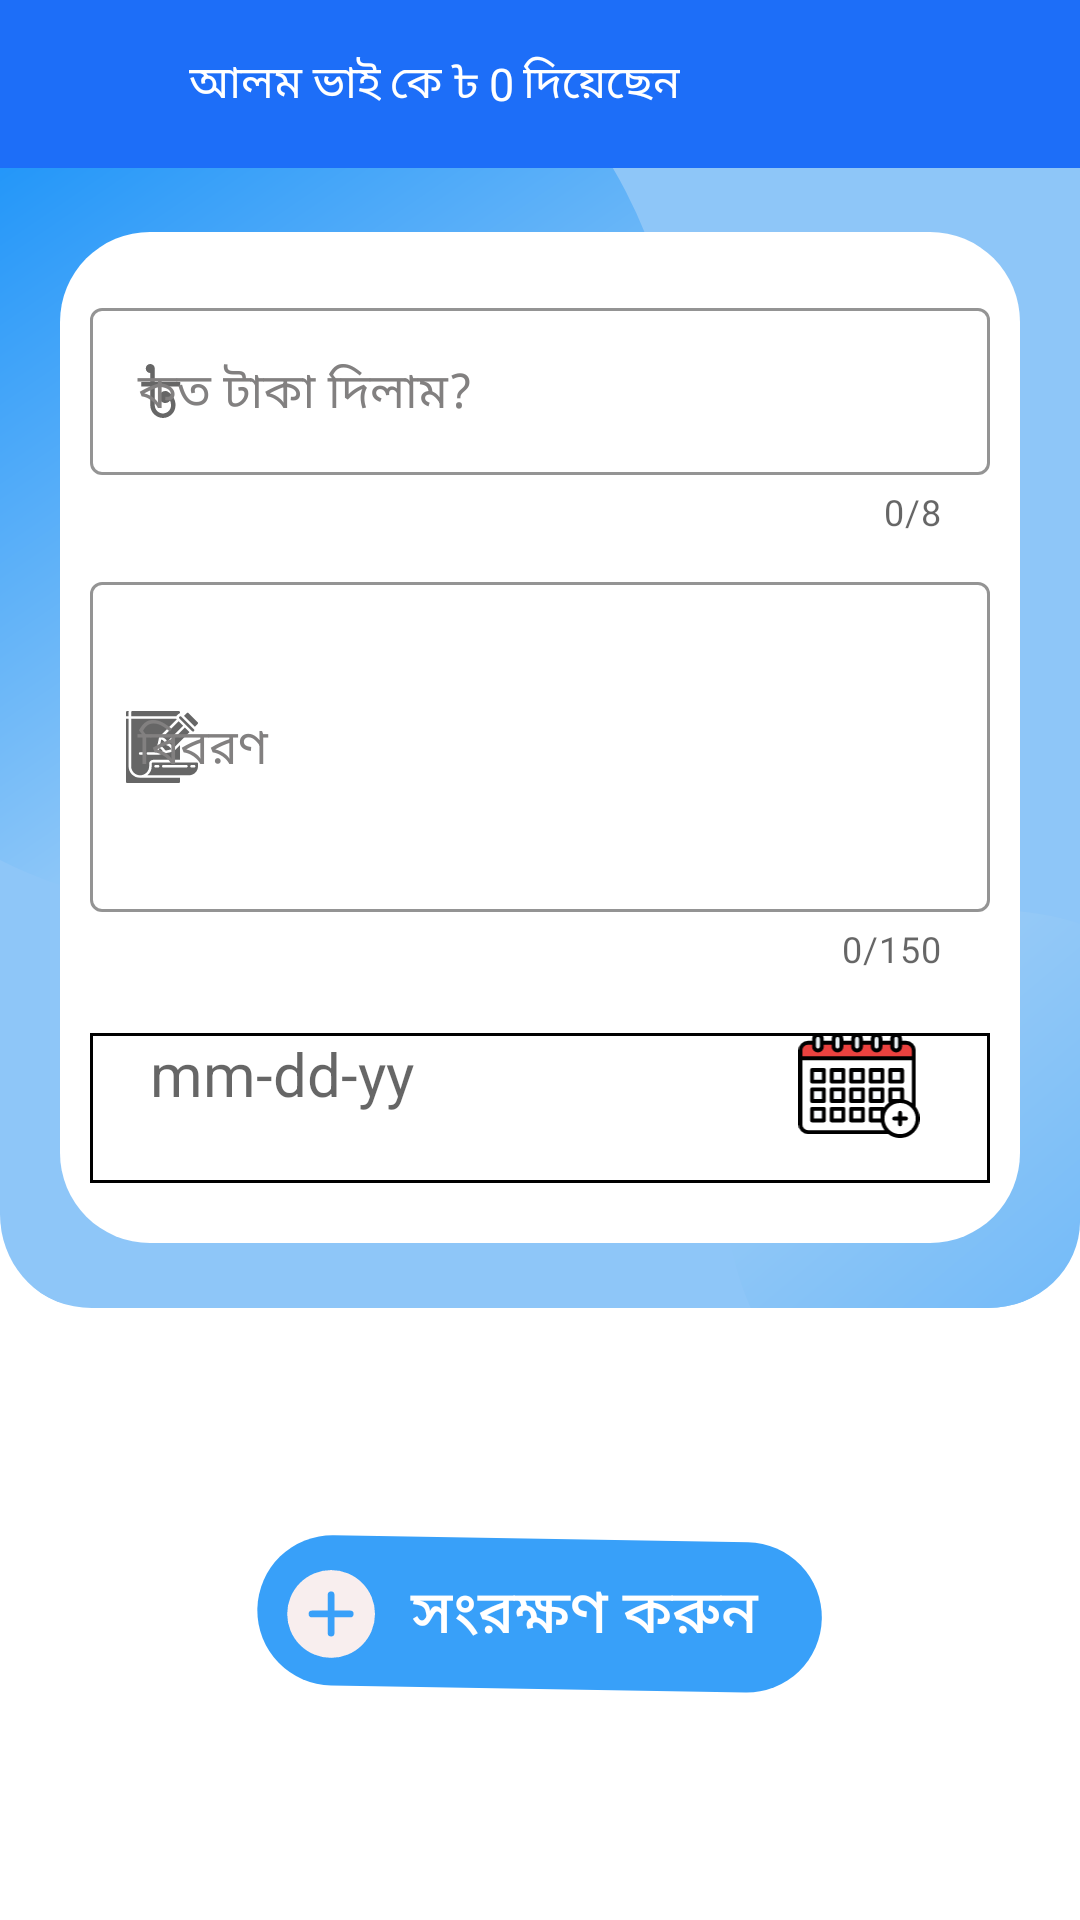

Reconstruct the res/layout file that produces this screen, plus the resources it refers to.
<!-- AndroidManifest.xml: application theme Theme.AmarHisabDemo -->
<!-- res/layout/activity_customer_you_gave_page.xml -->
<?xml version="1.0" encoding="utf-8"?>
<RelativeLayout
    xmlns:android="http://schemas.android.com/apk/res/android"
    xmlns:app="http://schemas.android.com/apk/res-auto"
    xmlns:tools="http://schemas.android.com/tools"
    android:layout_width="match_parent"
    android:layout_height="match_parent"
    tools:context=".CustomerYouGavePage"
    >

    <LinearLayout
        android:orientation="vertical"
        android:layout_width="match_parent"
        android:layout_height="match_parent">


        <androidx.appcompat.widget.Toolbar
            android:background="@color/toolbar_top"
            android:id="@+id/youGavePageToolbar"
            android:layout_width="match_parent"
            android:layout_height="wrap_content"
            >

            <androidx.appcompat.widget.AppCompatImageView
                android:id="@+id/backBtnYouGavePage"
                android:layout_width="wrap_content"
                android:layout_height="wrap_content"
                android:background="@drawable/arrow_back_icon"
                android:layout_marginTop="0dp"
                android:layout_marginBottom="0dp"
                android:layout_marginStart="0dp"
                android:layout_marginEnd="12dp"
                android:minWidth="32dp"
                android:minHeight="32dp"
                android:elevation="4dp"
                android:layout_gravity="center_vertical"
                android:layout_weight="0"
                />


            <TextView
                android:textColor="@color/white"
                android:id="@+id/receiverName"
                android:layout_width="wrap_content"
                android:layout_height="wrap_content"
                android:text="@string/cp_Customer_DemoName"
                android:textSize="15sp"
                android:paddingStart="3dp"
                android:paddingEnd="0dp"
                android:textAlignment="center"
                />
            <TextView
                android:textColor="@color/white"
                android:layout_width="wrap_content"
                android:layout_height="wrap_content"
                android:text="@string/to_customer_page"
                android:padding="1dp"
                android:textSize="15sp"
                android:textAlignment="center"
                android:paddingStart="3dp"
                android:paddingEnd="0dp"
                />
            <TextView
                android:textColor="@color/white"
                android:layout_width="wrap_content"
                android:layout_height="wrap_content"
                android:text="৳"
                android:padding="1dp"
                android:textSize="15sp"
                android:textAlignment="center"
                android:paddingStart="3dp"
                android:paddingEnd="0dp"
                />
            <TextView
                android:textColor="@color/white"
                android:id="@+id/youGaveAmount"
                android:layout_width="wrap_content"
                android:layout_height="wrap_content"
                android:text= "@string/_0"
                android:padding="1dp"
                android:textSize="15sp"
                android:textAlignment="center"
                android:paddingStart="3dp"
                android:paddingEnd="0dp"
                />


            <TextView
                android:textColor="@color/white"
                android:layout_width="wrap_content"
                android:layout_height="wrap_content"
                android:text="@string/you_gave_customer_page_heading"
                android:padding="1dp"
                android:textSize="15sp"
                android:textAlignment="center"
                android:paddingStart="3dp"
                android:paddingEnd="0dp"
                />

        </androidx.appcompat.widget.Toolbar>


        <RelativeLayout

            android:id="@+id/firstrelativeLayout"
            android:layout_width="match_parent"
            android:layout_height="wrap_content"
            android:layout_below="@id/youGavePageToolbar"
            android:background="@drawable/add_group_bg"
            android:gravity="center"
            android:orientation="vertical">

            <LinearLayout
                android:layout_width="match_parent"
                android:layout_height="wrap_content"
                android:layout_marginLeft="20dp"
                android:layout_marginRight="20dp"
                android:layout_marginTop="20dp"
                android:layout_marginBottom="20dp"
                android:background="@drawable/backgroundbg_radius4side"
                android:orientation="vertical">



                <com.google.android.material.textfield.TextInputLayout
                    style="@style/Widget.MaterialComponents.TextInputLayout.OutlinedBox"
                    android:layout_width="match_parent"
                    android:layout_height="wrap_content"
                    android:layout_marginStart="10dp"
                    android:layout_marginTop="20dp"
                    android:layout_marginEnd="10dp"
                    android:hint="@string/dp_kototakadilam"
                    android:textColorHint="@color/grey"
                    app:boxStrokeColor="@color/toolbar"
                    app:boxStrokeWidth="1dp"
                    app:boxStrokeWidthFocused="2dp"
                    app:counterEnabled="true"
                    app:counterMaxLength="8"
                    app:endIconMode="clear_text"
                    app:helperTextTextColor="#E47C7C7C"
                    app:hintTextColor="@color/toolbar_top"
                    app:startIconDrawable="@drawable/money">

                    <com.google.android.material.textfield.TextInputEditText
                        android:id="@+id/enterAmountUGavePage"
                        android:layout_width="match_parent"
                        android:layout_height="wrap_content"
                        android:inputType="numberDecimal"
                        android:maxLength="8" />
                </com.google.android.material.textfield.TextInputLayout>




                <com.google.android.material.textfield.TextInputLayout
                    style="@style/Widget.MaterialComponents.TextInputLayout.OutlinedBox"
                    android:layout_width="match_parent"
                    android:layout_height="match_parent"
                    android:layout_marginStart="10dp"
                    android:layout_marginTop="10dp"
                    android:layout_marginEnd="10dp"
                    android:hint="@string/dp_biboron"
                    android:textColorHint="@color/grey"
                    app:boxStrokeColor="@color/toolbar_top"
                    app:boxStrokeWidth="1dp"
                    app:boxStrokeWidthFocused="2dp"
                    app:counterEnabled="true"
                    app:counterMaxLength="150"
                    app:endIconMode="clear_text"
                    app:helperTextTextColor="#E47C7C7C"
                    app:hintTextColor="@color/toolbar_top"
                    app:startIconDrawable="@drawable/ic_noteicon">

                    <com.google.android.material.textfield.TextInputEditText
                        android:id="@+id/enterNoteUGavePage"
                        android:layout_width="match_parent"
                        android:layout_height="110dp"
                        android:inputType="text"
                        android:maxLength="150" />
                </com.google.android.material.textfield.TextInputLayout>


                <com.google.android.material.textfield.TextInputLayout
                    style="@style/Widget.MaterialComponents.TextInputLayout.OutlinedBox"
                    android:layout_width="match_parent"
                    android:layout_height="match_parent"
                    android:layout_marginVertical="20dp"
                    android:layout_marginStart="10dp"
                    android:layout_marginEnd="10dp"
                    android:background="@drawable/border_shape"
                    >

                    <RelativeLayout
                        android:id="@+id/selectdateId"
                        android:layout_width="match_parent"
                        android:layout_height="50dp"
                        android:layout_marginStart="10dp"
                        android:layout_marginEnd="10dp"
                        >


                        <TextView
                            android:id="@+id/setDate"
                            android:layout_width="wrap_content"
                            android:layout_height="wrap_content"
                            android:layout_marginStart="10dp"
                            android:hint="mm-dd-yy"
                            android:textSize="20sp" />

                        <ImageView
                            android:id="@+id/datepickerId"
                            android:layout_width="wrap_content"
                            android:layout_height="wrap_content"
                            android:layout_alignParentRight="true"
                            android:layout_marginEnd="10dp"

                            android:layout_marginBottom="15dp"
                            android:src="@drawable/ic_calender">

                        </ImageView>


                    </RelativeLayout>

                </com.google.android.material.textfield.TextInputLayout>


            </LinearLayout>


        </RelativeLayout>


        <LinearLayout
            android:gravity="center"
            android:layout_below="@+id/firstrelativeLayout"
            android:layout_width="match_parent"
            android:layout_height="match_parent">

            <LinearLayout
                android:gravity="center"
                android:layout_width="match_parent"
                android:layout_height="wrap_content">





                <androidx.appcompat.widget.AppCompatButton
                    android:id="@+id/youGaveSaveBtn"
                    android:layout_width="wrap_content"
                    android:layout_height="wrap_content"
                    android:background="@drawable/ic_save_btn"
                    android:text="@string/songrokkhonkorun"
                    android:textColor="@color/white"
                    android:layout_gravity="center"
                    android:paddingLeft="30dp"
                    android:textSize="20sp"
                    />


            </LinearLayout>




        </LinearLayout>




    </LinearLayout>


</RelativeLayout>
<!-- resources referenced by this layout -->
<resources>
  <color name="grey">#828080</color>
  <color name="toolbar">#3881FE</color>
  <color name="toolbar_top">#1D6EF8</color>
  <color name="white">#FFFFFFFF</color>
  <!-- drawable backgroundbg_radius4side (drawable) -->
  <?xml version="1.0" encoding="utf-8"?>
  <shape xmlns:android="http://schemas.android.com/apk/res/android"
      android:shape="rectangle">
  
      <solid android:color="@color/white" />
  
      <corners android:radius="30dp" />
  
  
  </shape>
  <!-- drawable border_shape (drawable) -->
  <?xml version="1.0" encoding="utf-8"?>
  <layer-list xmlns:android="http://schemas.android.com/apk/res/android">
  
      <item>
          <shape android:shape="rectangle">
              <stroke android:width="1dp" android:color="#000" />
          </shape>
      </item>
  
  </layer-list>
  <!-- drawable ic_save_btn (drawable) -->
  <vector xmlns:android="http://schemas.android.com/apk/res/android"
      android:width="188.844dp"
      android:height="53.273dp"
      android:viewportWidth="188.844"
      android:viewportHeight="53.273">
    <path
        android:pathData="M25.873,0.425L163.873,2.771A25.004,25.004 47.169,0 1,188.448 28.196L188.448,28.196A25.004,25.004 47.169,0 1,163.023 52.771L25.023,50.425A25.004,25.004 0,0 1,0.448 25L0.448,25A25.004,25.004 0,0 1,25.873 0.425z"
        android:fillColor="#38a0f9"/>
    <path
        android:pathData="M25.012,12A14.625,14.625 0,1 0,39.637 26.625,14.623 14.623,0 0,0 25.012,12ZM31.375,27.75L26.137,27.75v5.238a1.125,1.125 0,0 1,-2.25 0L23.887,27.75L18.649,27.75a1.125,1.125 0,0 1,0 -2.25h5.238L23.887,20.262a1.125,1.125 0,0 1,2.25 0v5.238h5.238a1.125,1.125 0,0 1,0 2.25Z"
        android:fillColor="#f8eeee"/>
  </vector>
  <!-- drawable money (drawable) -->
  <vector xmlns:android="http://schemas.android.com/apk/res/android"
      android:height="24dp"
      android:width="24dp"
      android:viewportWidth="24"
      android:viewportHeight="24">
    <path android:fillColor="#000" android:pathData="M18.09,10.5V9H9.59V4.5A1.5,1.5 0 0,0 8.09,3A1.5,1.5 0 0,0 6.59,4.5A1.5,1.5 0 0,0 8.09,6V9H5.09V10.5H8.09V16.7C8.09,19.06 10,20.97 12.34,21C14.68,20.96 16.54,19.04 16.5,16.7C16.5,15.11 15.75,13.61 14.5,12.62C14.28,12.44 14.05,12.28 13.8,12.15C13.58,12.05 13.34,12 13.1,12C12.39,12 11.74,12.39 11.39,13C11.2,13.3 11.1,13.65 11.1,14C11.11,15.1 12,16 13.11,16C13.73,16 14.31,15.69 14.69,15.2C14.9,15.67 15,16.18 15,16.7C15.04,18.2 13.86,19.45 12.34,19.5C10.81,19.5 9.58,18.23 9.59,16.7V10.5H18.09Z" />
  </vector>
  <string name="_0"> 0 </string>
  <string name="cp_Customer_DemoName">আলম ভাই</string>
  <string name="dp_biboron">বিবরণ</string>
  <string name="dp_kototakadilam">কত টাকা দিলাম?</string>
  <string name="songrokkhonkorun">সংরক্ষণ করুন</string>
  <string name="to_customer_page"> কে </string>
  <string name="you_gave_customer_page_heading">দিয়েছেন </string>
  <style name="Theme.AmarHisabDemo" parent="Theme.MaterialComponents.DayNight.NoActionBar">
          
          <item name="colorPrimary">@color/purple_500</item>
          <item name="colorPrimaryVariant">@color/toolbar_top</item>
          <item name="colorOnPrimary">@color/white</item>
          
          <item name="colorSecondary">@color/teal_200</item>
          <item name="colorSecondaryVariant">@color/teal_700</item>
          <item name="colorOnSecondary">@color/black</item>
          
          <item name="android:statusBarColor" tools:targetApi="l">?attr/colorPrimaryVariant</item>
          
      </style>
  <color name="purple_500">#FF6200EE</color>
  <color name="teal_200">#FF03DAC5</color>
  <color name="teal_700">#FF018786</color>
  <color name="black">#FF000000</color>
</resources>
